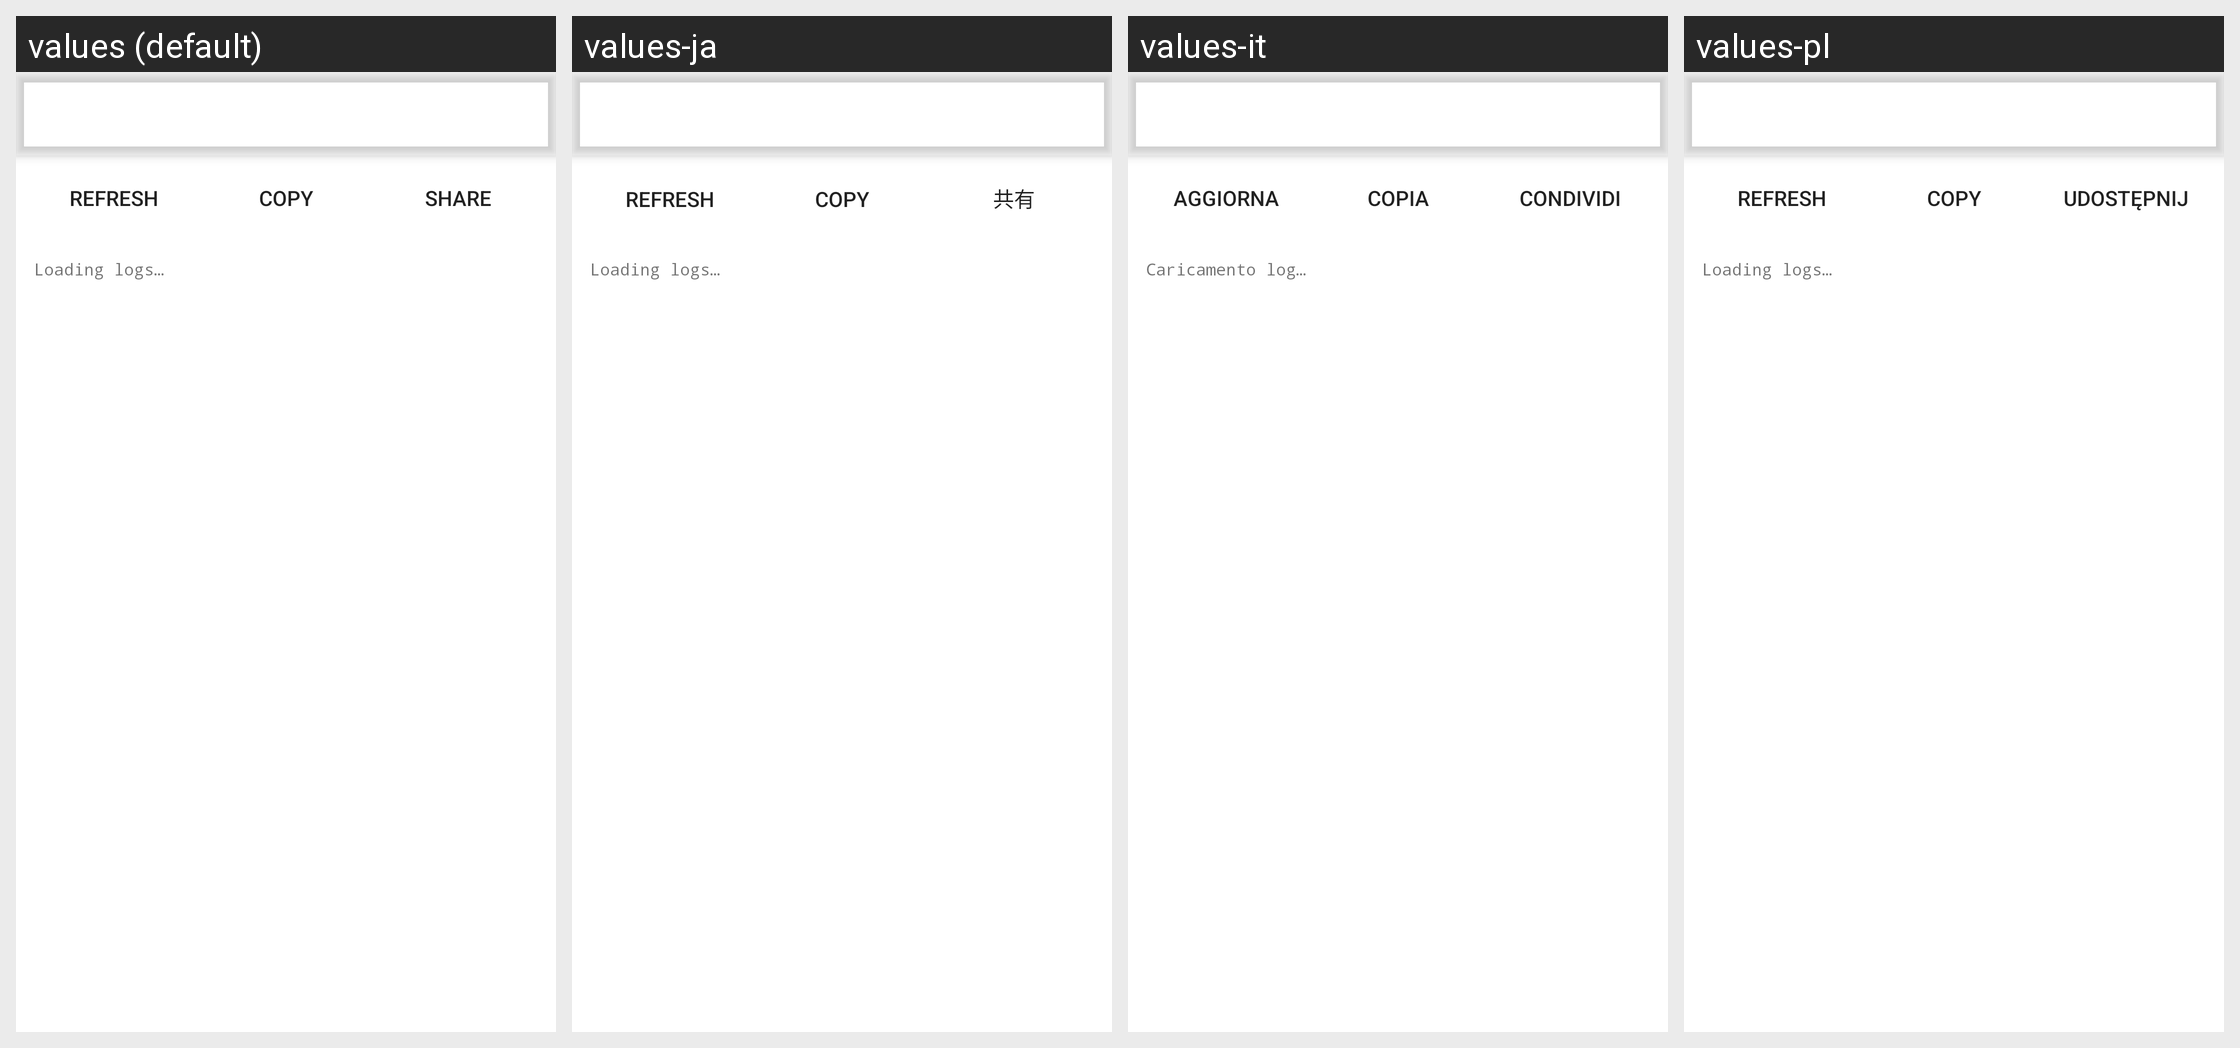

Strings drawn on this Android screen and how each of the app's shown locales translates them:
Android screen res/layout/activity_logs.xml rendered under 4 locales, left to right: values (default), values-ja, values-it, values-pl. Device: Nexus 5 (rendered at 1080×1920; each locale shown at half size, 540×960, under a caption strip naming it); theme OpeningTheme.
Other locales in the repository, not shown: values-de, values-es, values-fr, values-hu, values-pt-rBR, values-ru, values-tr, values-vi, values-zh-rCN, values-zh-rTW.
Strings drawn on this screen, with the default value and each locale's value (text and hints the layout hard-codes, and strings that could not be matched under every locale, appear in the picture but are not listed):

logs_refresh
  values: Refresh
  values-ja: Refresh  [not translated; the default value is used]
  values-it: Aggiorna
  values-pl: Refresh  [not translated; the default value is used]

logs_copy
  values: Copy
  values-ja: Copy  [not translated; the default value is used]
  values-it: Copia
  values-pl: Copy  [not translated; the default value is used]

share
  values: Share
  values-ja: 共有
  values-it: Condividi
  values-pl: Udostępnij

logs_loading
  values: Loading logs…
  values-ja: Loading logs…  [not translated; the default value is used]
  values-it: Caricamento log…
  values-pl: Loading logs…  [not translated; the default value is used]
